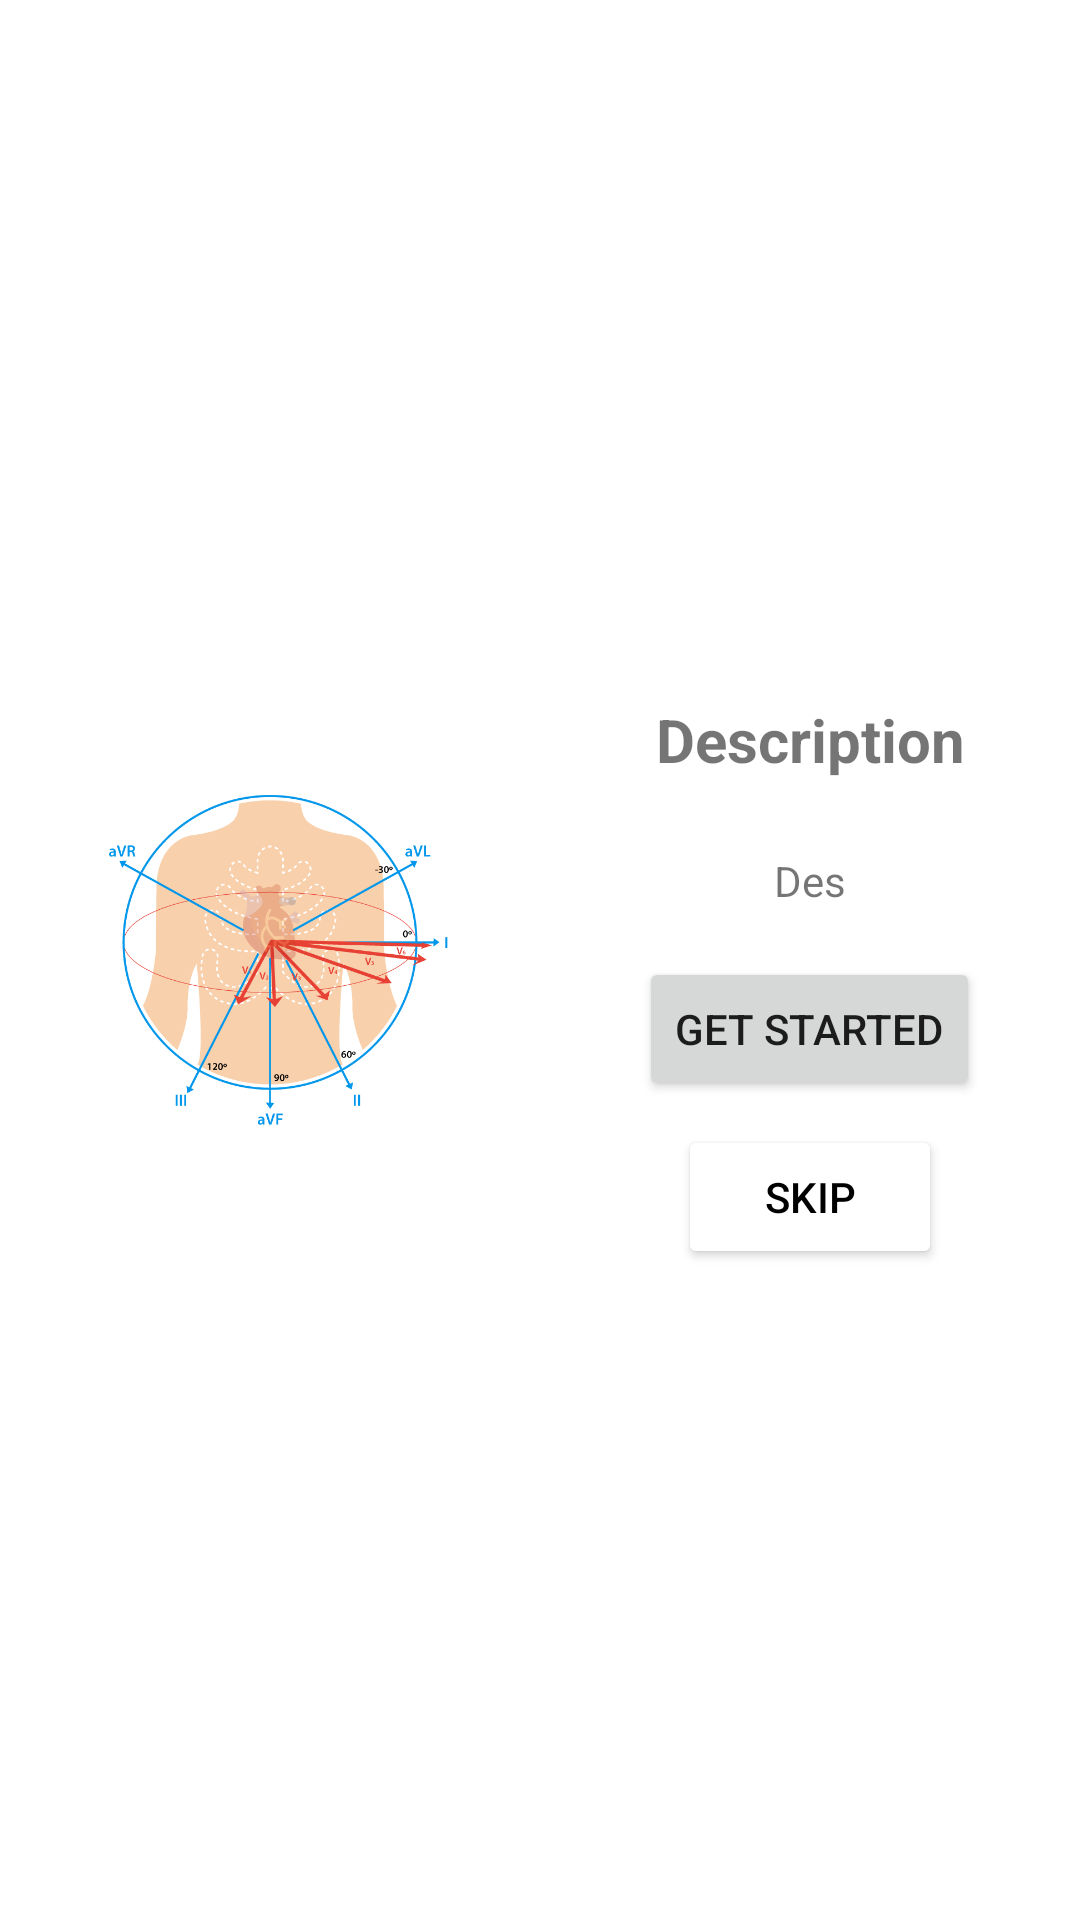

Android layout source for this screen:
<!-- AndroidManifest.xml: application theme Theme.Appbar -->
<!-- res/layout/lead_dialog.xml -->
<?xml version="1.0" encoding="utf-8"?>
<LinearLayout
    xmlns:android="http://schemas.android.com/apk/res/android"
    android:layout_width="match_parent"
    android:layout_height="match_parent"
    android:orientation="vertical"
    android:gravity="center"
    android:layout_margin="16dp">

    <LinearLayout
        android:layout_width="match_parent"
        android:layout_height="match_parent"
        android:orientation="horizontal">
        <LinearLayout
            android:layout_width="match_parent"
            android:layout_height="match_parent"
            android:gravity="center"
            android:layout_weight="1">
            <ImageView
                android:id="@+id/image"
                android:layout_width="match_parent"
                android:layout_height="match_parent"
                android:layout_margin="16dp"
                android:src="@drawable/lead" />
        </LinearLayout>

        <LinearLayout
            android:layout_width="match_parent"
            android:layout_height="match_parent"
            android:orientation="vertical"
            android:gravity="center"
            android:layout_weight="1">
            <TextView
                android:id="@+id/title"
                android:layout_width="match_parent"
                android:layout_height="wrap_content"
                android:layout_margin="16dp"
                android:text="Description"
                android:textStyle="bold"
                android:gravity="center"
                android:textSize="20dp"/>

            <TextView
                android:id="@+id/text"
                android:layout_width="match_parent"
                android:layout_height="wrap_content"
                android:layout_margin="8dp"
                android:gravity="center"
                android:text="Des"
                android:textSize="14dp"/>

            <Button
                android:id="@+id/button"
                android:layout_width="wrap_content"
                android:layout_height="wrap_content"
                android:layout_margin="8dp"
                android:text="Get Started"/>

            <Button
                android:id="@+id/skipBtn"
                android:layout_width="wrap_content"
                android:layout_height="wrap_content"
                android:backgroundTint="@color/white"
                android:textColor="@color/black"
                android:text="Skip" />
        </LinearLayout>
    </LinearLayout>

</LinearLayout>
<!-- resources referenced by this layout -->
<resources>
  <color name="black">#FF000000</color>
  <color name="white">#FFFFFFFF</color>
  <!-- drawable lead: png bitmap (drawable, 58397 bytes) -->
  <style name="Theme.Appbar" parent="Theme.MaterialComponents.DayNight.NoActionBar">
          
          <item name="colorPrimary">@color/teal_700</item>
          <item name="colorPrimaryVariant">@color/teal_700</item>
          <item name="colorOnPrimary">@color/white</item>
          
          <item name="colorSecondary">@color/teal_700</item>
          <item name="colorSecondaryVariant">@color/teal_700</item>
          <item name="colorOnSecondary">@color/black</item>
          
          <item name="android:statusBarColor">@color/white</item>
          <item name="android:windowLightStatusBar" tools:targetApi="23">true</item>
          
      </style>
  <color name="teal_700">#FF3d92d4</color>
</resources>
